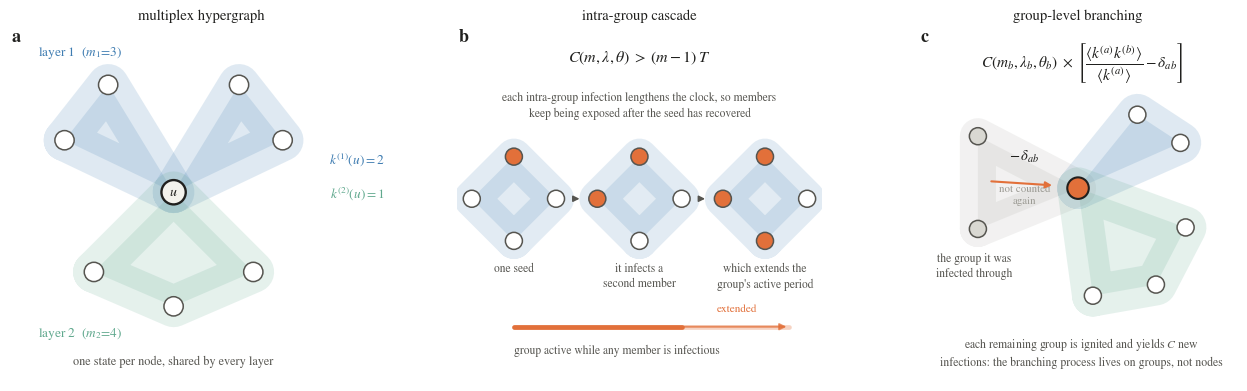

The script that saved this image:
"""
Figure 1 (schematic): the mechanism behind the group closure.

Three things the quantitative figures presuppose but never draw:
  (a) what a multiplex hypergraph is, and what the layer degree counts;
  (b) the intra-group cascade -- the reason C(m,lambda,theta) exceeds (m-1)T,
      and the source of everything new in this model;
  (c) the group-level branching process, including the excess subtraction.
Panels (b) and (c) are exactly the mechanisms whose absence from the degree
mean field Figure 3 quantifies.
"""
import numpy as np
import matplotlib as mpl
import matplotlib.pyplot as plt
from matplotlib.patches import FancyArrowPatch, Circle

INK, SEC, MUTED = "#20201e", "#565550", "#9b9a93"
L1, L2 = "#3E7CB1", "#5FA88D"          # layer 1 / layer 2 groups
INF, SUS, REC = "#E2703A", "#ffffff", "#d9d8d2"   # infectious / susceptible / recovered

mpl.rcParams.update({
    "figure.dpi": 140, "savefig.dpi": 340,
    "font.family": "STIXGeneral", "mathtext.fontset": "stix", "font.size": 9.5,
    "text.color": INK, "axes.linewidth": 0,
})


# ------------------------------------------------------------------ helpers
def blob(ax, pts, color, pad=30, alpha=0.16, z=1):
    """Draw a hyperedge as a rounded convex blob around its member points."""
    pts = np.asarray(pts, float)
    c = pts.mean(0)
    order = np.argsort(np.arctan2(pts[:, 1] - c[1], pts[:, 0] - c[0]))
    p = pts[order]
    p = np.vstack([p, p[:1]])
    ax.plot(p[:, 0], p[:, 1], "-", color=color, lw=pad, alpha=alpha,
            solid_capstyle="round", solid_joinstyle="round", zorder=z)
    ax.fill(p[:, 0], p[:, 1], color=color, alpha=alpha, lw=0, zorder=z)


def node(ax, xy, state=SUS, r=0.115, z=5, lw=1.1, ec=None):
    ax.add_patch(Circle(xy, r, facecolor=state, edgecolor=ec or SEC,
                        lw=lw, zorder=z))


def arrow(ax, a, b, color=INK, lw=1.2, style="-|>", ms=9, z=6, rad=0.0, ls="-"):
    ax.add_patch(FancyArrowPatch(a, b, arrowstyle=style, mutation_scale=ms,
                                 lw=lw, color=color, zorder=z, linestyle=ls,
                                 connectionstyle=f"arc3,rad={rad}",
                                 shrinkA=7, shrinkB=7))


def tag(ax, s):
    ax.text(0.005, 1.0, s, transform=ax.transAxes, fontsize=13,
            fontweight="bold", va="top", ha="left", color=INK)


fig, (axA, axB, axC) = plt.subplots(1, 3, figsize=(13.2, 4.05))
fig.subplots_adjust(left=0.012, right=0.99, bottom=0.03, top=0.90, wspace=0.06)
for ax in (axA, axB, axC):
    ax.set_aspect("equal"); ax.axis("off")

# =============================================================== (a) structure
u = np.array([0.0, 0.0])
gA = [u, np.array([-1.30, 0.62]), np.array([-0.78, 1.28])]          # layer 1
gB = [u, np.array([1.30, 0.62]), np.array([0.78, 1.28])]            # layer 1
gC = [u, np.array([-0.95, -0.95]), np.array([0.0, -1.36]),
      np.array([0.95, -0.95])]                                      # layer 2
for g in (gA, gB):
    blob(axA, g, L1)
blob(axA, gC, L2)
for g in (gA, gB, gC):
    for p in g[1:]:
        node(axA, p)
node(axA, u, state="#f3f2ec", r=0.145, lw=1.7, ec=INK)
axA.text(0.0, 0.0, r"$u$", ha="center", va="center", fontsize=10, zorder=7)

axA.text(-1.62, 1.62, r"layer 1  ($m_1\!=\!3$)", color=L1, fontsize=9.5, ha="left")
axA.text(-1.62, -1.72, r"layer 2  ($m_2\!=\!4$)", color=L2, fontsize=9.5, ha="left")
axA.text(2.52, 0.34, r"$k^{(1)}(u)=2$", color=L1, fontsize=9.5, ha="right")
axA.text(2.52, -0.06, r"$k^{(2)}(u)=1$", color=L2, fontsize=9.5, ha="right")
axA.text(0.0, -2.06, "one state per node, shared by every layer", fontsize=8.8,
         color=SEC, ha="center")
axA.set_xlim(-1.95, 2.60); axA.set_ylim(-2.25, 1.95)
axA.set_title("multiplex hypergraph", fontsize=10.5, pad=6, color=INK)
tag(axA, "a")

# =============================================================== (b) cascade
def group_snapshot(ax, cx, cy, states, R=0.52):
    ang = np.linspace(90, 450, 5)[:4] * np.pi / 180
    pts = [np.array([cx + R * np.cos(t), cy + R * np.sin(t)]) for t in ang]
    blob(ax, pts, L1, pad=26, alpha=0.15)
    for p, s in zip(pts, states):
        node(ax, p, state=s, r=0.105)
    return pts

y0 = 0.30
s1 = group_snapshot(axB, -1.45, y0, [INF, SUS, SUS, SUS])
s2 = group_snapshot(axB, 0.10, y0, [INF, INF, SUS, SUS])
s3 = group_snapshot(axB, 1.65, y0, [INF, INF, INF, SUS])
arrow(axB, (-0.83, y0), (-0.52, y0), color=SEC, lw=1.1)
arrow(axB, (0.72, y0), (1.03, y0), color=SEC, lw=1.1)
for x, lab in ((-1.45, "one seed"), (0.10, "it infects a\nsecond member"),
               (1.65, "which extends the\ngroup's active period")):
    axB.text(x, y0 - 0.80, lab, ha="center", va="top", fontsize=8.3, color=SEC,
             linespacing=1.35)

# the active-clock bar
axB.plot([-1.45, 1.95], [-1.28, -1.28], "-", color=INF, lw=3.4, alpha=0.30,
         solid_capstyle="round")
axB.plot([-1.45, 0.62], [-1.28, -1.28], "-", color=INF, lw=3.4,
         solid_capstyle="round")
axB.text(-1.45, -1.50, "group active while any member is infectious",
         fontsize=8.3, color=SEC, ha="left", va="top")
axB.annotate("", xy=(1.95, -1.28), xytext=(0.62, -1.28),
             arrowprops=dict(arrowstyle="-|>", color=INF, lw=1.4, alpha=0.75))
axB.text(1.30, -1.10, "extended", fontsize=8.0, color=INF, ha="center")

axB.text(0.10, 1.98,
         r"$C(m,\lambda,\theta) \;>\; (m-1)\,T$",
         ha="center", fontsize=11.5, color=INK)
axB.text(0.10, 1.62,
         "each intra-group infection lengthens the clock, so members\n"
         "keep being exposed after the seed has recovered",
         ha="center", va="top", fontsize=8.3, color=SEC, linespacing=1.4)
axB.set_xlim(-2.15, 2.35); axB.set_ylim(-1.95, 2.40)
axB.set_title("intra-group cascade", fontsize=10.5, pad=6, color=INK)
tag(axB, "b")

# =============================================================== (c) branching
v = np.array([0.0, 0.25])
inc = [v, np.array([-1.35, 0.95]), np.array([-1.35, -0.30])]     # arriving group
blob(axC, inc, MUTED, pad=26, alpha=0.13)
for p in inc[1:]:
    node(axC, p, state=REC)
arrow(axC, (-1.30, 0.35), (-0.22, 0.28), color=INF, lw=1.5)
axC.text(-1.40, -0.62, "the group it was\ninfected through", fontsize=8.3,
         color=SEC, ha="center", va="top", linespacing=1.35)
axC.text(-0.72, 0.62, r"$-\,\delta_{ab}$", fontsize=10.5, color=INK, ha="center")
axC.text(-0.72, 0.30, "not counted\nagain", fontsize=7.8, color=MUTED,
         ha="center", va="top", linespacing=1.3)

out1 = [v, np.array([1.38, 0.86]), np.array([0.80, 1.24])]        # other layer-1
out2 = [v, np.array([1.45, -0.28]), np.array([1.05, -1.05]),
        np.array([0.20, -1.20])]                                  # layer-2
blob(axC, out1, L1); blob(axC, out2, L2)
for p in out1[1:] + out2[1:]:
    node(axC, p)
node(axC, v, state=INF, r=0.145, lw=1.5, ec=INK)

axC.text(0.05, 2.24, r"$C(m_b,\lambda_b,\theta_b)\;\times\;"
                     r"\left[\dfrac{\langle k^{(a)}k^{(b)}\rangle}"
                     r"{\langle k^{(a)}\rangle}-\delta_{ab}\right]$",
         fontsize=11, color=INK, ha="center", va="top")
axC.text(0.05, -1.74, "each remaining group is ignited and yields $C$ new\n"
         "infections: the branching process lives on groups, not nodes",
         fontsize=8.5, color=SEC, ha="center", va="top", linespacing=1.4)
axC.set_xlim(-2.15, 2.15); axC.set_ylim(-2.35, 2.40)
axC.set_title("group-level branching", fontsize=10.5, pad=6, color=INK)
tag(axC, "c")

fig.savefig("figure1_mechanism.pdf", bbox_inches="tight")
fig.savefig("figure1_mechanism.png", bbox_inches="tight", dpi=210)
print("saved figure1_mechanism.pdf / .png")
